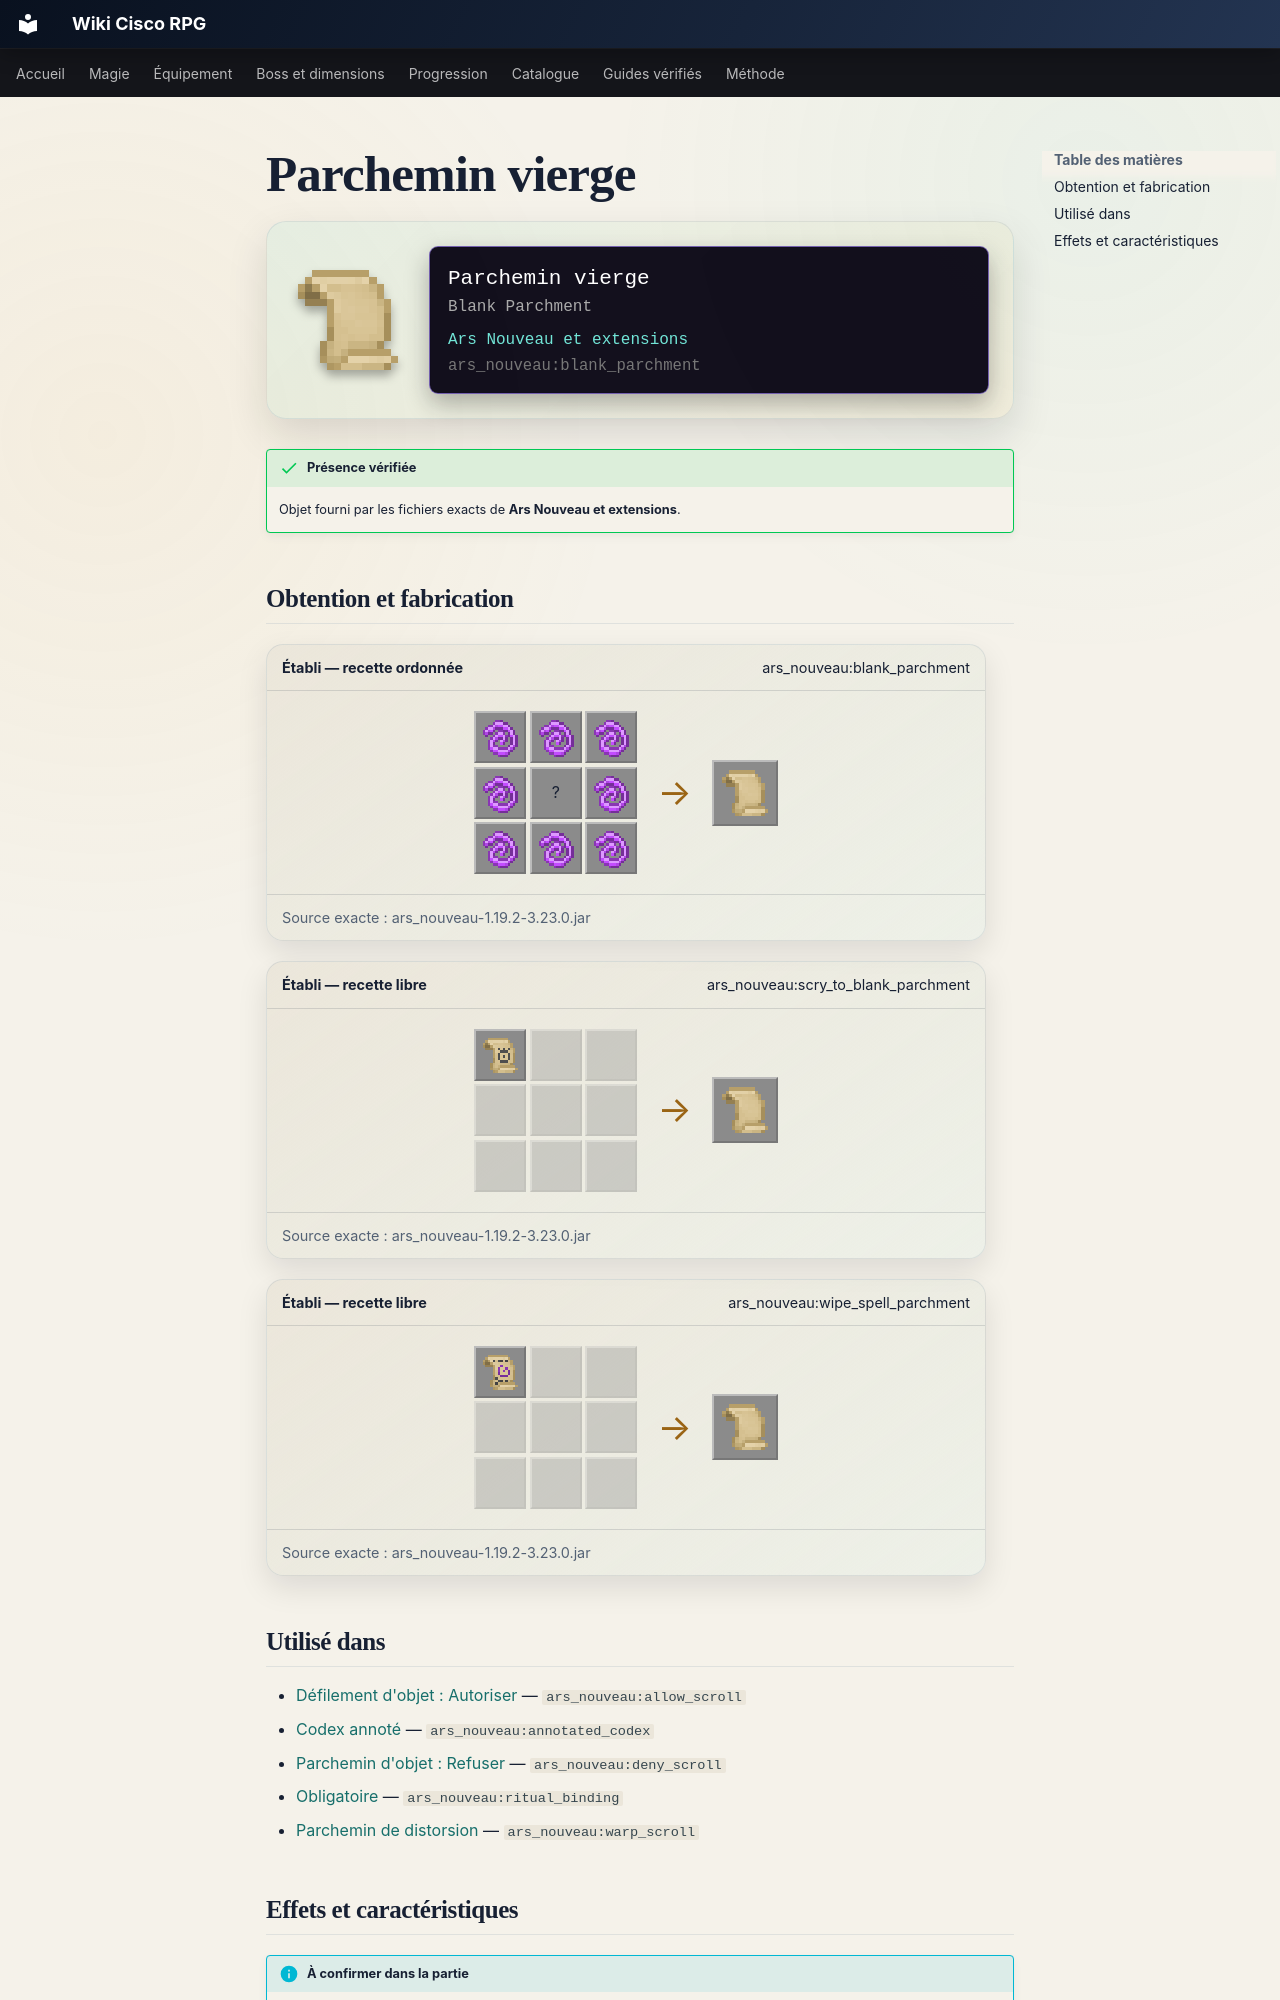

repository: Kloups-Dev/wiki-cisco-rpg · page: catalogue/objets/ars_nouveau/blank_parchment/index.html · generator: mkdocs

# Parchemin vierge

<div class="mc-item-showcase">
<img class="mc-item-icon" src="../../../../assets/generated/items/ars_nouveau/blank_parchment.png" alt="Parchemin vierge">
<div class="mc-tooltip-card">
<div class="mc-tooltip-card__name">Parchemin vierge</div>
<div class="mc-tooltip-card__alias">Blank Parchment</div>
<div class="mc-tooltip-card__mod">Ars Nouveau et extensions</div>
<div class="mc-tooltip-card__id">ars_nouveau:blank_parchment</div>
</div>
</div>

!!! success "Présence vérifiée"
    Objet fourni par les fichiers exacts de **Ars Nouveau et extensions**.

## Obtention et fabrication

<div class="jei-recipe"><div class="jei-recipe__head"><strong>Établi — recette ordonnée</strong><span>ars_nouveau:blank_parchment</span></div><div class="jei-recipe__body"><div class="jei-grid"><a class="jei-slot" href="../../../../catalogue/objets/ars_nouveau/magebloom_fiber/" title="Fibre de magefleur (ars_nouveau:magebloom_fiber)"><img src="../../../../assets/generated/items/ars_nouveau/magebloom_fiber.png" alt="" loading="lazy"></a><a class="jei-slot" href="../../../../catalogue/objets/ars_nouveau/magebloom_fiber/" title="Fibre de magefleur (ars_nouveau:magebloom_fiber)"><img src="../../../../assets/generated/items/ars_nouveau/magebloom_fiber.png" alt="" loading="lazy"></a><a class="jei-slot" href="../../../../catalogue/objets/ars_nouveau/magebloom_fiber/" title="Fibre de magefleur (ars_nouveau:magebloom_fiber)"><img src="../../../../assets/generated/items/ars_nouveau/magebloom_fiber.png" alt="" loading="lazy"></a><a class="jei-slot" href="../../../../catalogue/objets/ars_nouveau/magebloom_fiber/" title="Fibre de magefleur (ars_nouveau:magebloom_fiber)"><img src="../../../../assets/generated/items/ars_nouveau/magebloom_fiber.png" alt="" loading="lazy"></a><span class="jei-slot" title="Paper (minecraft:paper)">?</span><a class="jei-slot" href="../../../../catalogue/objets/ars_nouveau/magebloom_fiber/" title="Fibre de magefleur (ars_nouveau:magebloom_fiber)"><img src="../../../../assets/generated/items/ars_nouveau/magebloom_fiber.png" alt="" loading="lazy"></a><a class="jei-slot" href="../../../../catalogue/objets/ars_nouveau/magebloom_fiber/" title="Fibre de magefleur (ars_nouveau:magebloom_fiber)"><img src="../../../../assets/generated/items/ars_nouveau/magebloom_fiber.png" alt="" loading="lazy"></a><a class="jei-slot" href="../../../../catalogue/objets/ars_nouveau/magebloom_fiber/" title="Fibre de magefleur (ars_nouveau:magebloom_fiber)"><img src="../../../../assets/generated/items/ars_nouveau/magebloom_fiber.png" alt="" loading="lazy"></a><a class="jei-slot" href="../../../../catalogue/objets/ars_nouveau/magebloom_fiber/" title="Fibre de magefleur (ars_nouveau:magebloom_fiber)"><img src="../../../../assets/generated/items/ars_nouveau/magebloom_fiber.png" alt="" loading="lazy"></a></div><span class="jei-arrow">→</span><span class="jei-slot jei-slot--result"><img src="../../../../assets/generated/items/ars_nouveau/blank_parchment.png" alt=""></span></div><div class="jei-recipe__source">Source exacte : ars_nouveau-1.19.2-3.23.0.jar</div></div>
<div class="jei-recipe"><div class="jei-recipe__head"><strong>Établi — recette libre</strong><span>ars_nouveau:scry_to_blank_parchment</span></div><div class="jei-recipe__body"><div class="jei-grid"><a class="jei-slot" href="../../../../catalogue/objets/ars_nouveau/scryer_scroll/" title="Parchemin de clairvoyant (ars_nouveau:scryer_scroll)"><img src="../../../../assets/generated/items/ars_nouveau/scryer_scroll.png" alt="" loading="lazy"></a><span class="jei-slot jei-slot--empty"></span><span class="jei-slot jei-slot--empty"></span><span class="jei-slot jei-slot--empty"></span><span class="jei-slot jei-slot--empty"></span><span class="jei-slot jei-slot--empty"></span><span class="jei-slot jei-slot--empty"></span><span class="jei-slot jei-slot--empty"></span><span class="jei-slot jei-slot--empty"></span></div><span class="jei-arrow">→</span><span class="jei-slot jei-slot--result"><img src="../../../../assets/generated/items/ars_nouveau/blank_parchment.png" alt=""></span></div><div class="jei-recipe__source">Source exacte : ars_nouveau-1.19.2-3.23.0.jar</div></div>
<div class="jei-recipe"><div class="jei-recipe__head"><strong>Établi — recette libre</strong><span>ars_nouveau:wipe_spell_parchment</span></div><div class="jei-recipe__body"><div class="jei-grid"><a class="jei-slot" href="../../../../catalogue/objets/ars_nouveau/spell_parchment/" title="Parchemin de sort (ars_nouveau:spell_parchment)"><img src="../../../../assets/generated/items/ars_nouveau/spell_parchment.png" alt="" loading="lazy"></a><span class="jei-slot jei-slot--empty"></span><span class="jei-slot jei-slot--empty"></span><span class="jei-slot jei-slot--empty"></span><span class="jei-slot jei-slot--empty"></span><span class="jei-slot jei-slot--empty"></span><span class="jei-slot jei-slot--empty"></span><span class="jei-slot jei-slot--empty"></span><span class="jei-slot jei-slot--empty"></span></div><span class="jei-arrow">→</span><span class="jei-slot jei-slot--result"><img src="../../../../assets/generated/items/ars_nouveau/blank_parchment.png" alt=""></span></div><div class="jei-recipe__source">Source exacte : ars_nouveau-1.19.2-3.23.0.jar</div></div>
